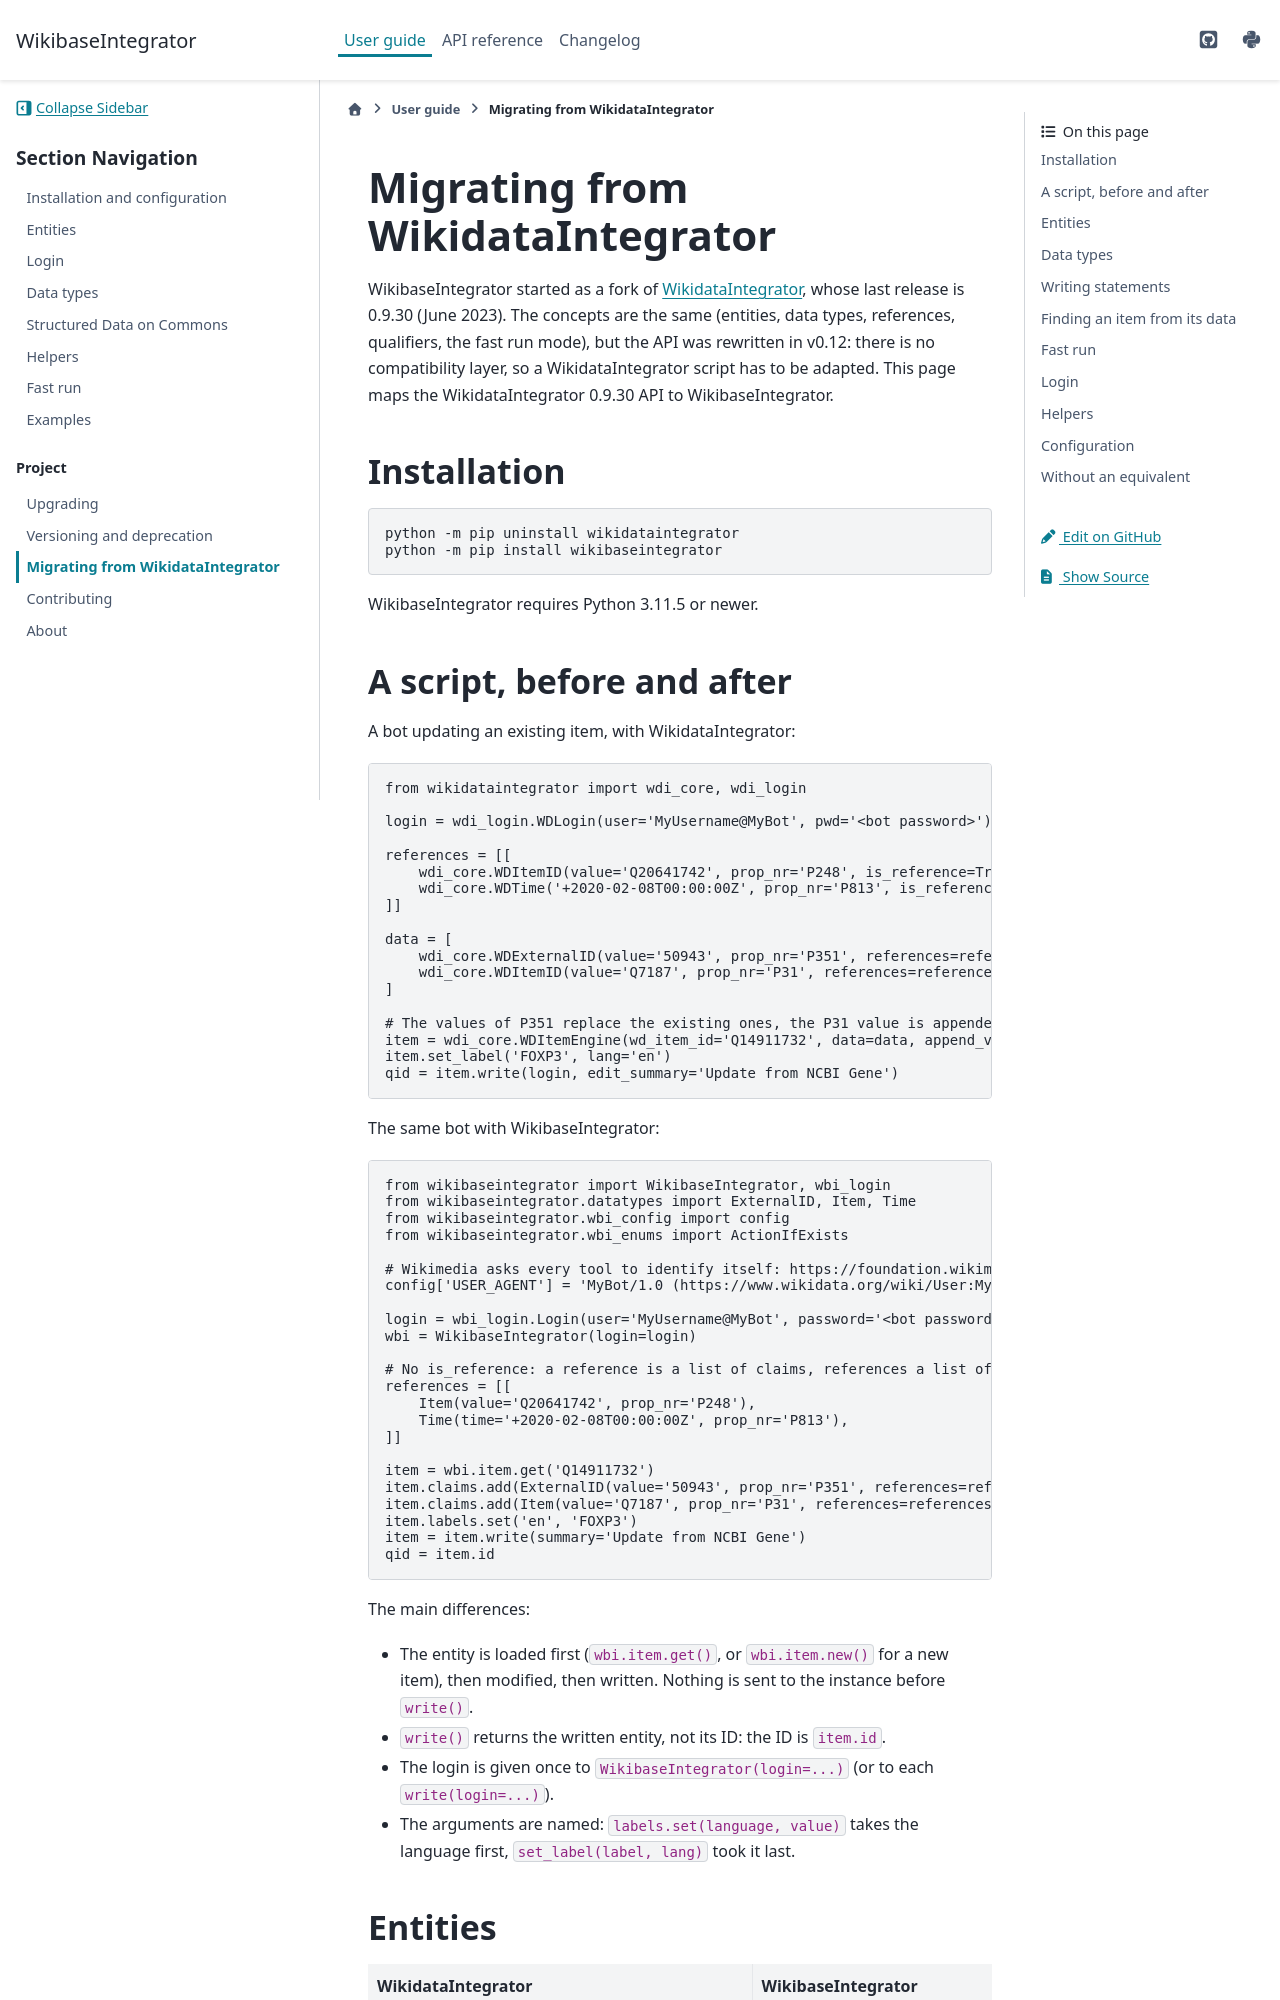

repository: LeMyst/WikibaseIntegrator · page: en/latest/guide/wikidataintegrator.html · generator: sphinx

# Migrating from WikidataIntegrator

WikibaseIntegrator started as a fork of [WikidataIntegrator](https://github.com/SuLab/WikidataIntegrator), whose last
release is 0.9.30 (June 2023). The concepts are the same (entities, data types, references, qualifiers, the fast run
mode), but the API was rewritten in v0.12: there is no compatibility layer, so a WikidataIntegrator script has to be
adapted. This page maps the WikidataIntegrator 0.9.30 API to WikibaseIntegrator.

## Installation

```bash
python -m pip uninstall wikidataintegrator
python -m pip install wikibaseintegrator
```

WikibaseIntegrator requires Python 3.11.5 or newer.

## A script, before and after

A bot updating an existing item, with WikidataIntegrator:

```python
from wikidataintegrator import wdi_core, wdi_login

login = wdi_login.WDLogin(user='MyUsername@MyBot', pwd='<bot password>')

references = [[
    wdi_core.WDItemID(value='Q20641742', prop_nr='P248', is_reference=True),
    wdi_core.WDTime('+2020-02-08T00:00:00Z', prop_nr='P813', is_reference=True),
]]

data = [
    wdi_core.WDExternalID(value='50943', prop_nr='P351', references=references),
    wdi_core.WDItemID(value='Q7187', prop_nr='P31', references=references),
]

# The values of P351 replace the existing ones, the P31 value is appended (append_value)
item = wdi_core.WDItemEngine(wd_item_id='Q14911732', data=data, append_value=['P31'])
item.set_label('FOXP3', lang='en')
qid = item.write(login, edit_summary='Update from NCBI Gene')
```

The same bot with WikibaseIntegrator:

```python
from wikibaseintegrator import WikibaseIntegrator, wbi_login
from wikibaseintegrator.datatypes import ExternalID, Item, Time
from wikibaseintegrator.wbi_config import config
from wikibaseintegrator.wbi_enums import ActionIfExists

# Wikimedia asks every tool to identify itself: https://foundation.wikimedia.org/wiki/Policy:User-Agent_policy
config['USER_AGENT'] = 'MyBot/1.0 (https://www.wikidata.org/wiki/User:MyUsername)'

login = wbi_login.Login(user='MyUsername@MyBot', password='<bot password>')
wbi = WikibaseIntegrator(login=login)

# No is_reference: a reference is a list of claims, references a list of references
references = [[
    Item(value='Q20641742', prop_nr='P248'),
    Time(time='+2020-02-08T00:00:00Z', prop_nr='P813'),
]]

item = wbi.item.get('Q14911732')
item.claims.add(ExternalID(value='50943', prop_nr='P351', references=references), action_if_exists=ActionIfExists.REPLACE_ALL)
item.claims.add(Item(value='Q7187', prop_nr='P31', references=references))  # APPEND_OR_REPLACE by default
item.labels.set('en', 'FOXP3')
item = item.write(summary='Update from NCBI Gene')
qid = item.id
```

The main differences:

* The entity is loaded first (`wbi.item.get()`, or `wbi.item.new()` for a new item), then modified, then written.
  Nothing is sent to the instance before `write()`.
* `write()` returns the written entity, not its ID: the ID is `item.id`.
* The login is given once to `WikibaseIntegrator(login=...)` (or to each `write(login=...)`).
* The arguments are named: `labels.set(language, value)` takes the language first, `set_label(label, lang)` took it last.
